Run: headless pygame with SDL's dummy video driver; simulated clock (each Clock.tick advances the game by its frame time, no real sleeping); random seed 0; keys injected as events and as key.get_pressed() state; mouse plan: one left click at the window centre at the start of phase 2, then a move to the lower-right quarter at the start of phase 3.
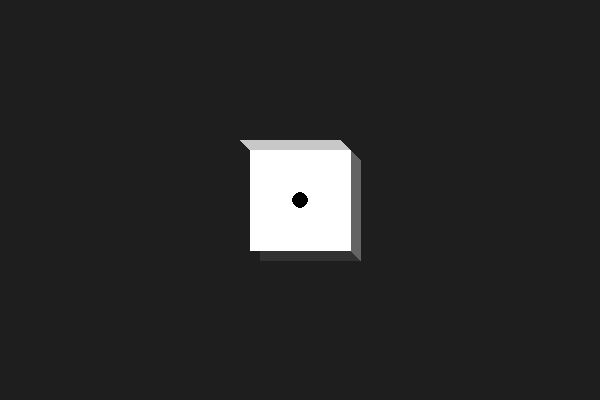
Frame 1 of 4 · flips 1–60 · no input
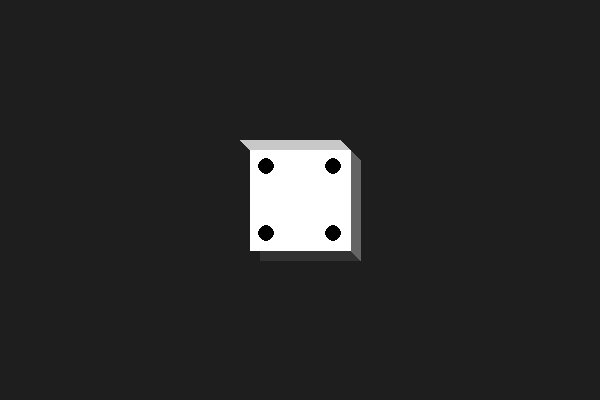
Frame 2 of 4 · flips 61–180 · clicked the window centre · tapped SPACE, RETURN · held RIGHT (→), D
Frame 3 of 4 · flips 181–300 · moved the mouse to the lower-right quarter · held DOWN (↓), S · screen unchanged from frame 2, image omitted
Frame 4 of 4 · flips 301–420 · held LEFT (←), A, UP (↑), W · screen unchanged from frame 3, image omitted

The pygame program that drew these frames:

#!/usr/bin/env python3

import pygame
import random
import sys

# Initialize Pygame
pygame.init()

# Set up display
WIDTH, HEIGHT = 600, 400
win = pygame.display.set_mode((WIDTH, HEIGHT))
pygame.display.set_caption("3D Dice Roller Illusion")

# Colors
WHITE = (255, 255, 255)
BLACK = (0, 0, 0)

# Dice face positions
dice_faces = {
    1: [(3, 3)],
    2: [(1, 1), (5, 5)],
    3: [(1, 1), (3, 3), (5, 5)],
    4: [(1, 1), (1, 5), (5, 1), (5, 5)],
    5: [(1, 1), (1, 5), (3, 3), (5, 1), (5, 5)],
    6: [(1, 1), (1, 3), (1, 5), (5, 1), (5, 3), (5, 5)]
}

def draw_dice(x, y, size, number):
    """Draw a dice with the given number at position (x, y) with the given size."""
    shadow_offset = size // 10
    
    # Draw shadow
    pygame.draw.polygon(win, (50, 50, 50), [
        (x + shadow_offset, y + shadow_offset),
        (x + size + shadow_offset, y + shadow_offset),
        (x + size + shadow_offset, y + size + shadow_offset),
        (x + shadow_offset, y + size + shadow_offset)
    ])
    
    # Draw dice faces (front, top, side)
    front_face = [(x, y), (x + size, y), (x + size, y + size), (x, y + size)]
    top_face = [(x, y), (x + size, y), (x + size - shadow_offset, y - shadow_offset), (x - shadow_offset, y - shadow_offset)]
    side_face = [(x + size, y), (x + size, y + size), (x + size + shadow_offset, y + size + shadow_offset), (x + size + shadow_offset, y + shadow_offset)]
    
    pygame.draw.polygon(win, (200, 200, 200), top_face)  # Light shade
    pygame.draw.polygon(win, (100, 100, 100), side_face)  # Dark shade
    pygame.draw.polygon(win, WHITE, front_face)  # Main face
    
    for pos in dice_faces[number]:
        dot_x = x + (pos[0] * size) // 6
        dot_y = y + (pos[1] * size) // 6
        pygame.draw.circle(win, BLACK, (dot_x, dot_y), size // 12)

def main():
    clock = pygame.time.Clock()
    rolling = False
    dice_number = 1
    
    while True:
        win.fill((30, 30, 30))
        
        for event in pygame.event.get():
            if event.type == pygame.QUIT:
                pygame.quit()
                sys.exit()
            if event.type == pygame.MOUSEBUTTONDOWN:
                rolling = True
        
        if rolling:
            dice_number = random.randint(1, 6)
            rolling = False
        
        draw_dice(WIDTH // 2 - 50, HEIGHT // 2 - 50, 100, dice_number)
        
        pygame.display.flip()
        clock.tick(30)

if __name__ == "__main__":
    main()
